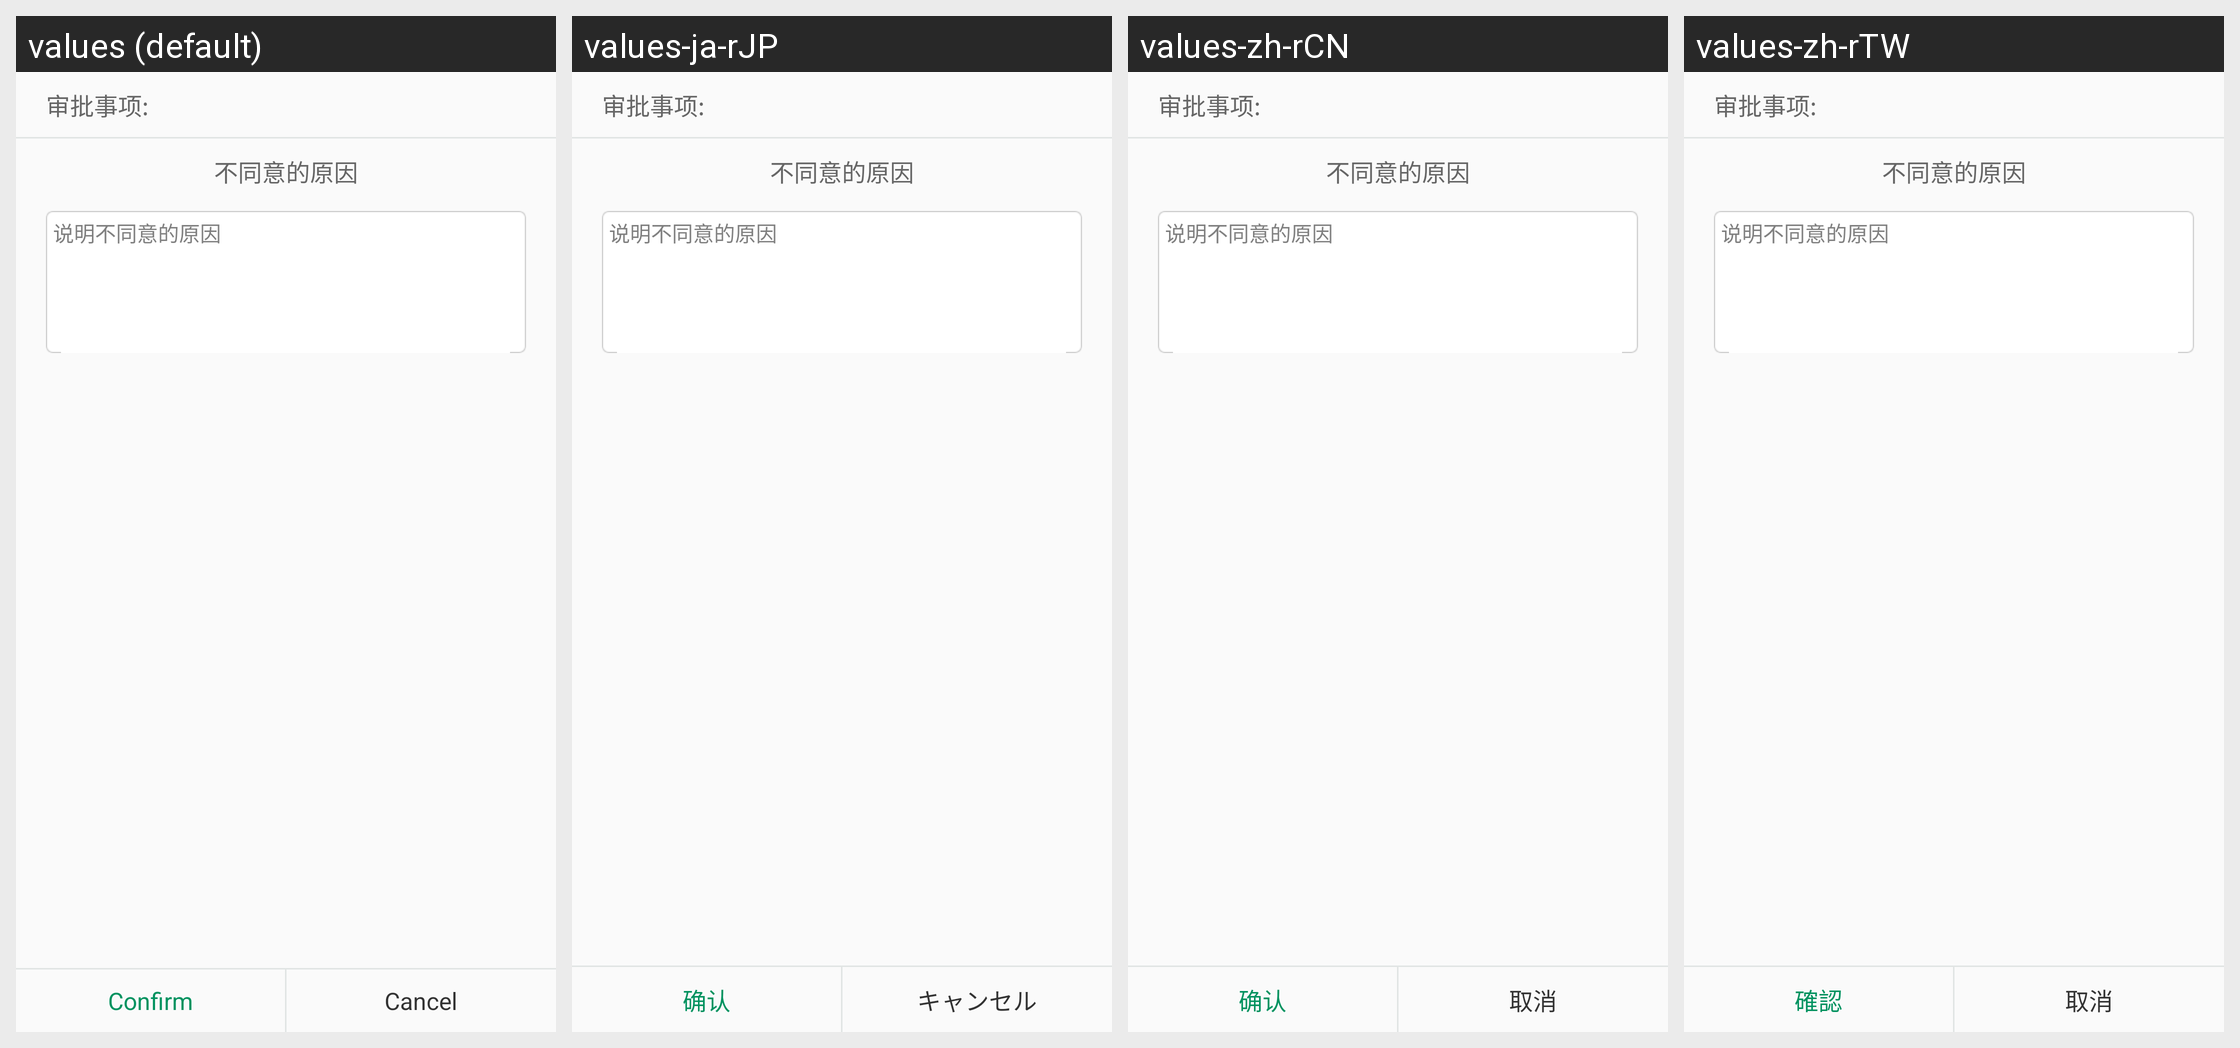

This grid shows one Android layout under several languages. Give, for every string resource on the screen, its name, the default text and each shown locale's text.
Android screen res/layout/dialog_not_approval.xml rendered under 4 locales, left to right: values (default), values-ja-rJP, values-zh-rCN, values-zh-rTW. Device: Nexus 5 (rendered at 1080×1920; each locale shown at half size, 540×960, under a caption strip naming it); theme AppTheme.
Strings drawn on this screen, with the default value and each locale's value (text and hints the layout hard-codes, and strings that could not be matched under every locale, appear in the picture but are not listed):

confirm
  values: Confirm
  values-ja-rJP: 确认
  values-zh-rCN: 确认
  values-zh-rTW: 確認

global_cancel
  values: Cancel
  values-ja-rJP: キャンセル
  values-zh-rCN: 取消
  values-zh-rTW: 取消
